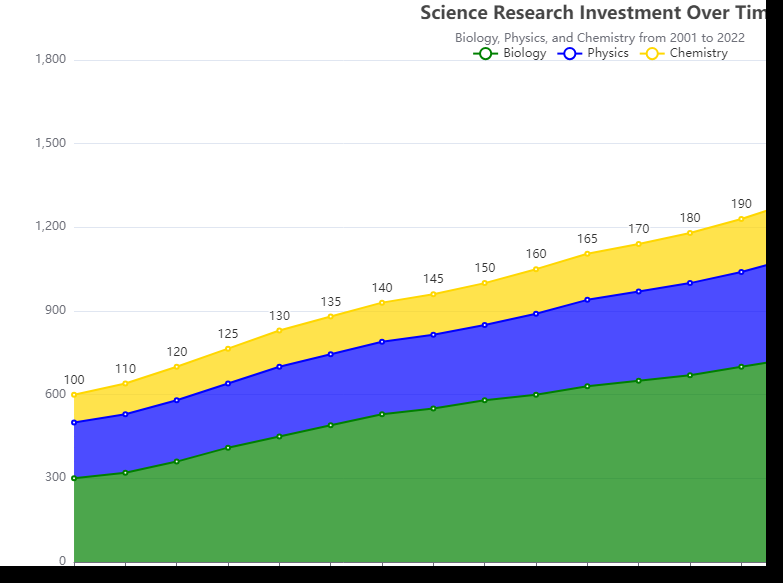

Source data for this figure (header and first rows):
Year, Biology, Physics, Chemistry
2001, 300, 200, 100
2002, 320, 210, 110
2003, 360, 220, 120
2004, 410, 230, 125
2005, 450, 250, 130
2006, 490, 255, 135
2007, 530, 260, 140
2008, 550, 265, 145
2009, 580, 270, 150
2010, 600, 290, 160
2011, 630, 310, 165
2012, 650, 320, 170
2013, 670, 330, 180
2014, 700, 340, 190
2015, 730, 360, 200
2016, 750, 370, 210
2017, 770, 380, 220
2018, 790, 390, 230
2019, 810, 410, 240
2020, 830, 430, 250
2021, 850, 450, 260
2022, 870, 470, 270
